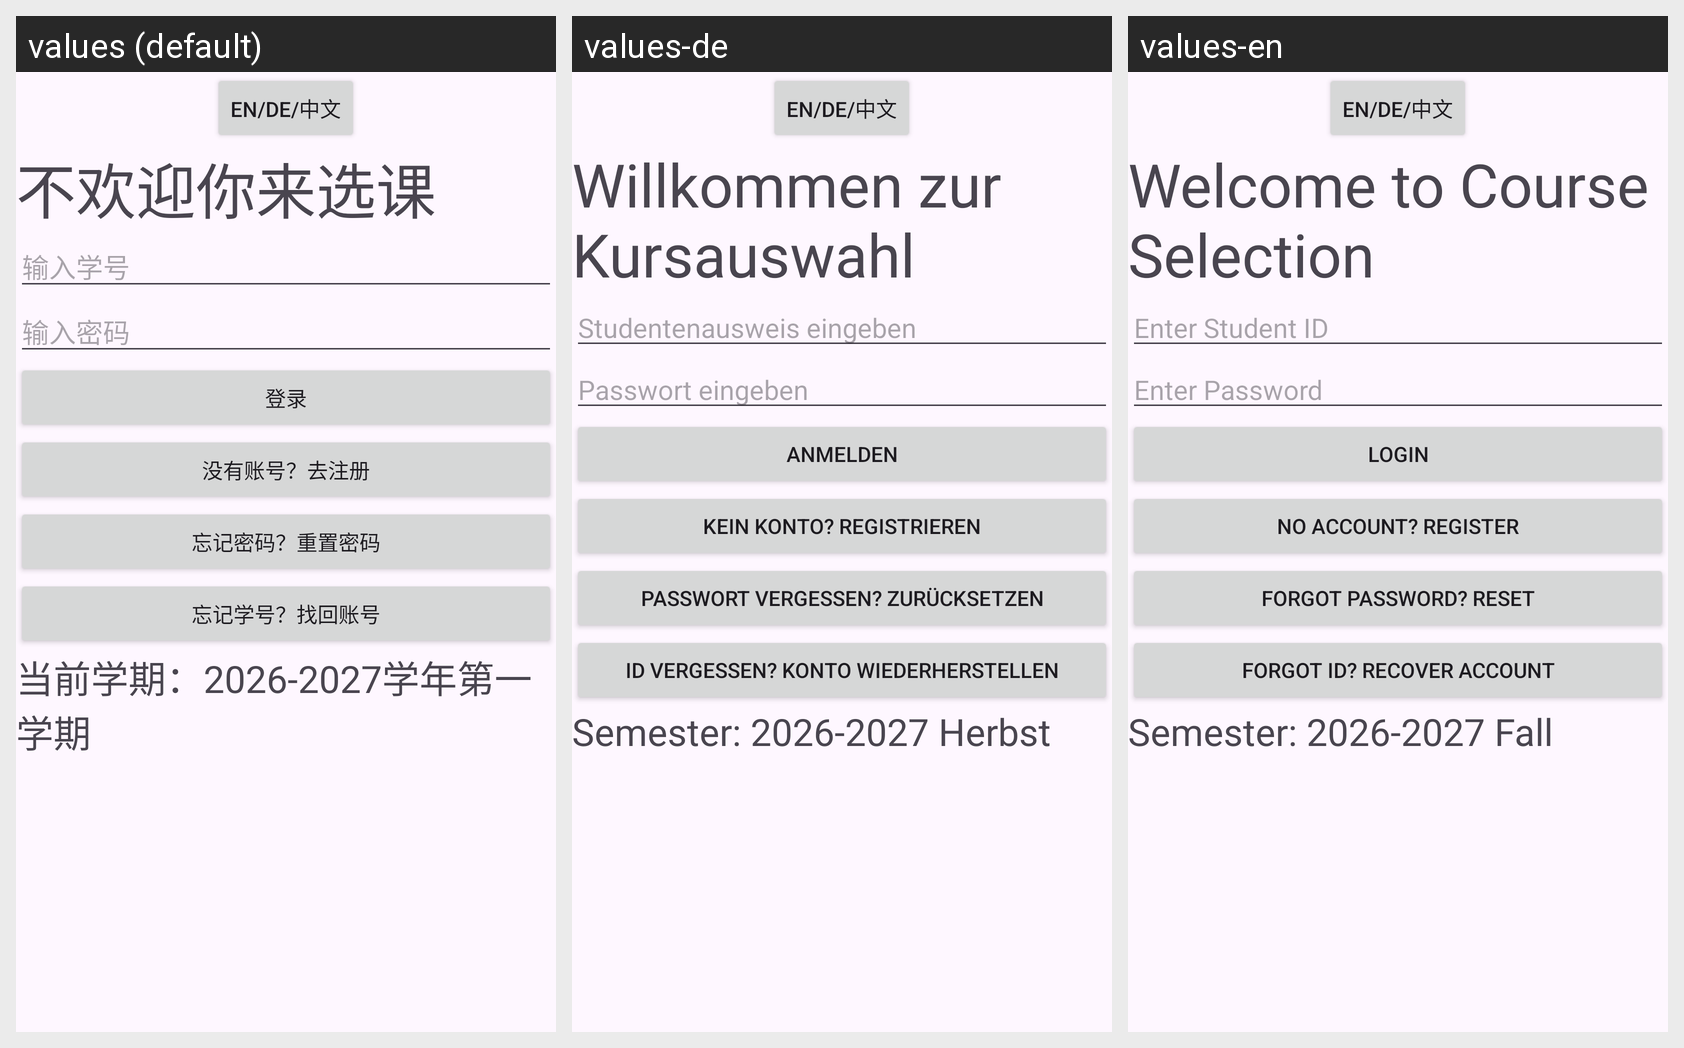

This grid shows one Android layout under several languages. Give, for every string resource on the screen, its name, the default text and each shown locale's text.
Android screen res/layout/acti_login.xml rendered under 3 locales, left to right: values (default), values-de, values-en. Device: Nexus 5 (rendered at 1080×1920; each locale shown at half size, 540×960, under a caption strip naming it); theme Theme.MyApplication003.
Strings drawn on this screen, with the default value and each locale's value (text and hints the layout hard-codes, and strings that could not be matched under every locale, appear in the picture but are not listed):

str57
  values: EN/DE/中文
  values-de: EN/DE/中文
  values-en: EN/DE/中文

str1
  values: 不欢迎你来选课
  values-de: Willkommen zur Kursauswahl
  values-en: Welcome to Course Selection

str2
  values: 输入学号
  values-de: Studentenausweis eingeben
  values-en: Enter Student ID

str3
  values: 输入密码
  values-de: Passwort eingeben
  values-en: Enter Password

str4
  values: 登录
  values-de: Anmelden
  values-en: Login

str5
  values: 没有账号？去注册
  values-de: Kein Konto? Registrieren
  values-en: No account? Register

str6
  values: 忘记密码？重置密码
  values-de: Passwort vergessen? Zurücksetzen
  values-en: Forgot password? Reset

str14
  values: 忘记学号？找回账号
  values-de: ID vergessen? Konto wiederherstellen
  values-en: Forgot ID? Recover account

str15
  values: 当前学期：2026-2027学年第一学期
  values-de: Semester: 2026-2027 Herbst
  values-en: Semester: 2026-2027 Fall
